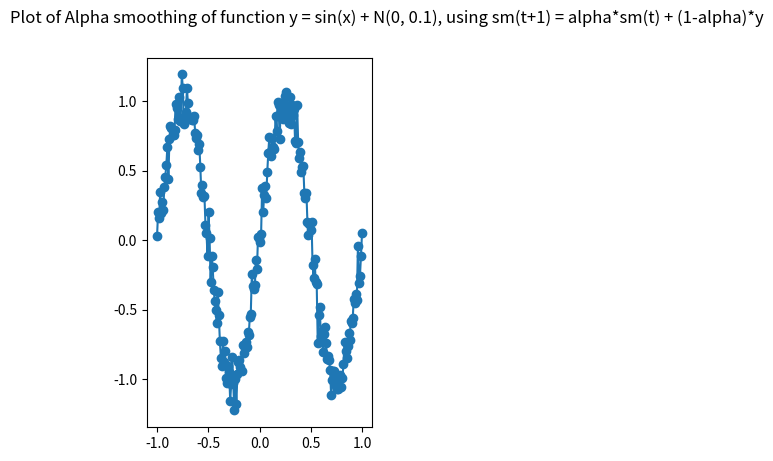

Generate this figure with matplotlib: (Note: this script raises an exception after producing the figure.)
# -*- coding: utf-8 -*-
"""
Created on Wed Dec 13 21:17:34 2017

[redacted]
"""

import matplotlib.pyplot as plt
import numpy as np

x = np.linspace(-1,1,200)
y = np.sin(2*np.pi*x) + 0.1*np.random.randn(x.shape[0])

plt.suptitle('Plot of Alpha smoothing of function y = sin(x) + N(0, 0.1), using sm(t+1) = alpha*sm(t) + (1-alpha)*y')
plt.subplot(1,2,1)
plt.plot(x,y, label='Unsmoothed Function', marker='o')
plt.grid(b=True, which='major', color='k', linestyle='-')
plt.grid(b=True, which='minor', color='r', linestyle='-', alpha=0.2)
plt.minorticks_on()
plt.subplot(1,2,2)
plt.semilogy(np.abs(np.fft.rfft(y)), label='Unsmoothed Function', marker='o')
plt.grid(b=True, which='major', color='k', linestyle='-')
plt.grid(b=True, which='minor', color='r', linestyle='-', alpha=0.2)
plt.minorticks_on()
for alpha in [0.0, 0.3,0.7,0.9,1.0]:
    m = 0
    y_filt = []
    for yy in y:
        m = alpha*m + (1-alpha)*yy
        y_filt.append(m) 
    plt.subplot(1,2,1)
    plt.title('Alpha smoothing')
    plt.plot(x, np.array(y_filt), label='Alpha={}'.format(alpha))
    plt.subplot(1,2,2)
    plt.title('FFT of smoothing')
    plt.semilogy(np.abs(np.fft.rfft(y_filt)), label='Alpha={}'.format(alpha))
    
    
plt.legend()
plt.show()

